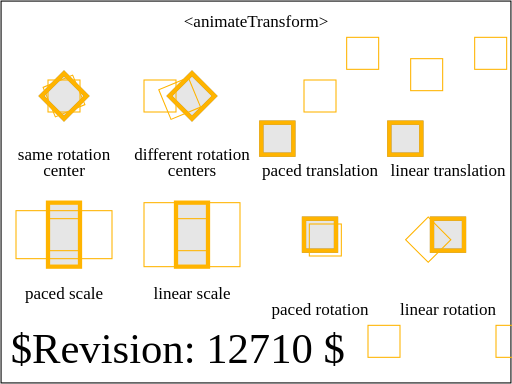
t = 0.00 s
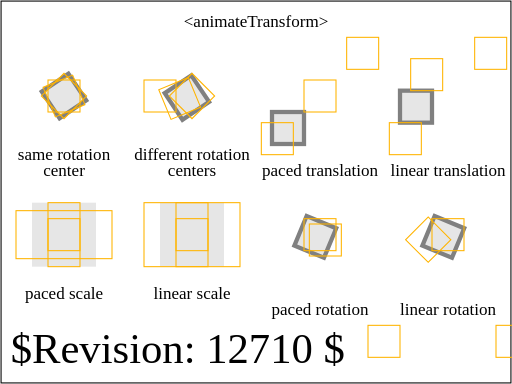
t = 0.75 s
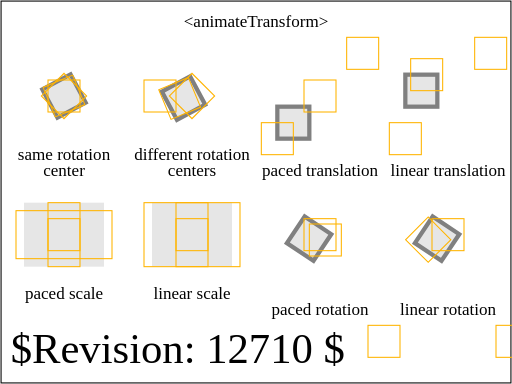
t = 1.13 s
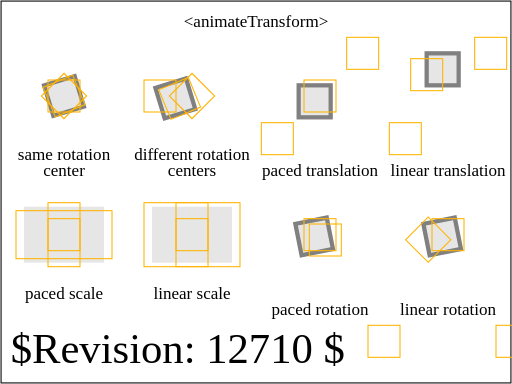
t = 1.88 s
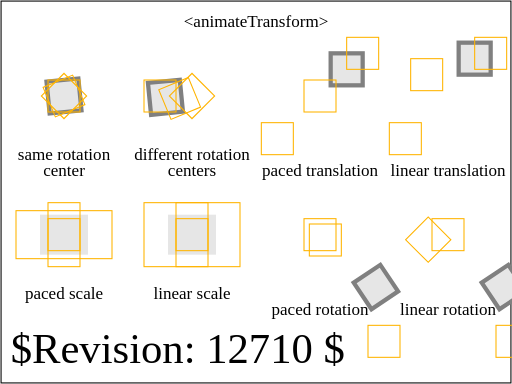
t = 2.63 s
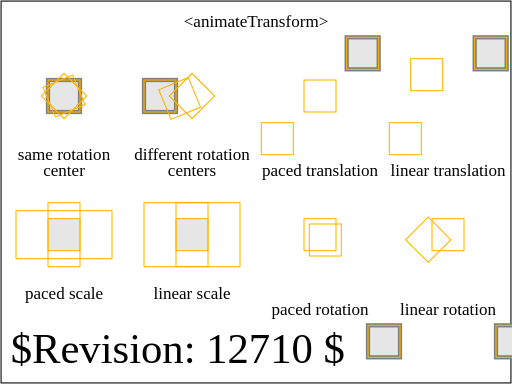
t = 3.20 s

The animated SVG that drew these frames (rendered in a browser with its animation timeline set to each time). Animation: 32 SMIL elements (animateTransform=8,set=24); one cycle of 3.20 s.

<?xml version="1.0" encoding="UTF-8"?>
<!--======================================================================-->
<!--=  Copyright 2004 World Wide Web Consortium, (Massachusetts          =-->
<!--=  Institute of Technology, Institut National de Recherche en        =-->
<!--=  Informatique et en Automatique, Keio University). All Rights      =-->
<!--=  Reserved. See http://www.w3.org/Consortium/Legal/.                =-->
<!--======================================================================--><!DOCTYPE svg PUBLIC "-//W3C//DTD SVG 1.1 Tiny//EN" "http://www.w3.org/Graphics/SVG/1.1/DTD/svg11-tiny.dtd">

<svg xmlns="http://www.w3.org/2000/svg" xmlns:xlink="http://www.w3.org/1999/xlink" version="1.1" baseProfile="tiny" id="svg-root" width="100%" height="100%" viewBox="0 0 480 360">
    <title id="test-title">$RCSfile$</title>
    
    <!--======================================================================-->
    <!--Content of Test Case follows...                  =====================-->
    <!--======================================================================-->
    <text id="revision" x="10" y="340" font-size="40" stroke="none" fill="black">$Revision: 12710 $</text>
    <rect id="test-frame" x="1" y="1" width="478" height="358" fill="none" stroke="#000"/>

    <text text-anchor="middle" x="240" y="25" font-size="16">&lt;animateTransform&gt;</text>

    <defs>
        <g id="ref" stroke="rgb(192,192,192)" fill="none">
            <circle stroke-width="2" r="40"/>
            <line x1="-45" x2="45"/>
            <line y1="-45" y2="45"/>
         </g>
    </defs>

    <g transform="translate(0,0)">

        <g transform="translate(60,90)">
            <rect x="-15" y="-15" width="30" height="30" stroke="gray" stroke-width="4" fill="rgb(230,230,230)">
                <animateTransform attributeName="transform" attributeType="XML" type="rotate" from="45" to="90" dur="3s" additive="replace" fill="freeze"/>
            </rect>

            <rect x="-15" y="-15" width="30" height="30" transform="rotate(45)" stroke="rgb(255,180,0)" stroke-width="1" fill="none">
                <set attributeName="stroke-width" to="4" begin="0s" dur="0.2s"/>
            </rect>

            <rect x="-15" y="-15" width="30" height="30" transform="rotate(67.5)" stroke="rgb(255,180,0)" stroke-width="1" fill="none">
                <set attributeName="stroke-width" to="4" begin="1.5s" dur="0.2s"/>
            </rect>

            <rect x="-15" y="-15" width="30" height="30" transform="rotate(90)" stroke="rgb(255,180,0)" stroke-width="1" fill="none">
                <set attributeName="stroke-width" to="4" begin="3s" dur="0.2s"/>
            </rect>

            <text y="60" text-anchor="middle">same rotation</text>
            <text y="75" text-anchor="middle">center</text>
        </g>

        <g transform="translate(180,90)">
            <rect x="-15" y="-15" width="30" height="30" stroke="gray" stroke-width="4" fill="rgb(230,230,230)">
                <animateTransform attributeName="transform" attributeType="XML" type="rotate" from="45,0,0" to="90,-15,-15" dur="3s" additive="replace" fill="freeze"/>
            </rect>
            <rect x="-15" y="-15" width="30" height="30" transform="rotate(45,0,0)" stroke="rgb(255,180,0)" stroke-width="1" fill="none">
                <set attributeName="stroke-width" to="4" begin="0s" dur="0.2s"/>
            </rect>

            <rect x="-15" y="-15" width="30" height="30" transform="rotate(67.5,-7.5,-7.5)" stroke="rgb(255,180,0)" stroke-width="1" fill="none">
                <set attributeName="stroke-width" to="4" begin="1.5s" dur="0.2s"/>
            </rect>

            <rect x="-15" y="-15" width="30" height="30" transform="rotate(90,-15,-15)" stroke="rgb(255,180,0)" stroke-width="1" fill="none">
                <set attributeName="stroke-width" to="4" begin="3s" dur="0.2s"/>
            </rect>

            <text y="60" text-anchor="middle">different rotation</text>
            <text y="75" text-anchor="middle">centers</text>
        </g>

        <g transform="translate(300,90)">
            <rect x="-15" y="-15" width="30" height="30" stroke="gray" stroke-width="4" fill="rgb(230,230,230)">
                <animateTransform attributeName="transform" attributeType="XML" type="translate" values="-40,40;-20,20;40,-40" dur="3s" calcMode="paced" additive="replace" fill="freeze"/>
            </rect>
            <rect x="-15" y="-15" width="30" height="30" transform="translate(-40,40)" stroke="rgb(255,180,0)" stroke-width="1" fill="none">
                <set attributeName="stroke-width" to="4" begin="0s" dur="0.2s"/>
            </rect>

            <rect x="-15" y="-15" width="30" height="30" transform="translate(0,0)" stroke="rgb(255,180,0)" stroke-width="1" fill="none">
                <set attributeName="stroke-width" to="4" begin="1.5s" dur="0.2s"/>
            </rect>

            <rect x="-15" y="-15" width="30" height="30" transform="translate(40,-40)" stroke="rgb(255,180,0)" stroke-width="1" fill="none">
                <set attributeName="stroke-width" to="4" begin="3s" dur="0.2s"/>
            </rect>

            <text y="75" text-anchor="middle">paced translation</text>
        </g>

        <g transform="translate(420,90)">
            <rect x="-15" y="-15" width="30" height="30" stroke="gray" stroke-width="4" fill="rgb(230,230,230)">
                <animateTransform attributeName="transform" attributeType="XML" type="translate" values="-40,40;-20,-20;40,-40" dur="3s" calcMode="linear" additive="replace" fill="freeze"/>
            </rect>
            <rect x="-15" y="-15" width="30" height="30" transform="translate(-40,40)" stroke="rgb(255,180,0)" stroke-width="1" fill="none">
                <set attributeName="stroke-width" to="4" begin="0s" dur="0.2s"/>
            </rect>

            <rect x="-15" y="-15" width="30" height="30" transform="translate(-20,-20)" stroke="rgb(255,180,0)" stroke-width="1" fill="none">
                <set attributeName="stroke-width" to="4" begin="1.5s" dur="0.2s"/>
            </rect>

            <rect x="-15" y="-15" width="30" height="30" transform="translate(40,-40)" stroke="rgb(255,180,0)" stroke-width="1" fill="none">
                <set attributeName="stroke-width" to="4" begin="3s" dur="0.2s"/>
            </rect>

            <text y="75" text-anchor="middle">linear translation</text>

        </g>

        <g transform="translate(60,220)">
            <rect x="-15" y="-15" width="30" height="30" stroke="none" fill="rgb(230,230,230)">
                <animateTransform attributeName="transform" attributeType="XML" type="scale" values="1,2;3,2;1,1" dur="3s" calcMode="paced" fill="freeze"/>
            </rect>

            <rect x="-15" y="-30" width="30" height="60" stroke="rgb(255,180,0)" stroke-width="1" fill="none">
                <set attributeName="stroke-width" to="4" begin="0s" dur="0.2s"/>
            </rect>

            <rect x="-45" y="-22.5" width="90" height="45" stroke="rgb(255,180,0)" stroke-width="1" fill="none">
                <set attributeName="stroke-width" to="4" begin="1.5s" dur="0.2s"/>
            </rect>

            <rect x="-15" y="-15" width="30" height="30" stroke="rgb(255,180,0)" stroke-width="1" fill="none">
                <set attributeName="stroke-width" to="4" begin="3s" dur="0.2s"/>
            </rect>

            <text y="60" text-anchor="middle">paced scale</text>
        </g>

        <g transform="translate(180,220)">
            <rect x="-15" y="-15" width="30" height="30" stroke="none" fill="rgb(230,230,230)">
                <animateTransform attributeName="transform" attributeType="XML" type="scale" values="1,2;3,2;1,1" dur="3s" calcMode="linear" fill="freeze"/>
            </rect>

            <rect x="-15" y="-30" width="30" height="60" stroke="rgb(255,180,0)" stroke-width="1" fill="none">
                <set attributeName="stroke-width" to="4" begin="0s" dur="0.2s"/>
            </rect>

            <rect x="-45" y="-30" width="90" height="60" stroke="rgb(255,180,0)" stroke-width="1" fill="none">
                <set attributeName="stroke-width" to="4" begin="1.5s" dur="0.2s"/>
            </rect>

            <rect x="-15" y="-15" width="30" height="30" transform="scale(1,1)" stroke="rgb(255,180,0)" stroke-width="1" fill="none">
                <set attributeName="stroke-width" to="4" begin="3s" dur="0.2s"/>
            </rect>

            <text y="60" text-anchor="middle">linear scale</text>
        </g>

        <g transform="translate(300,220)">
            <rect x="-15" y="-15" width="30" height="30" stroke="gray" stroke-width="4" fill="rgb(230,230,230)">
                <animateTransform attributeName="transform" attributeType="XML" type="rotate" values="0,0,0;45,-15,-20;180,30,50" dur="3s" calcMode="paced" additive="replace" fill="freeze"/>
            </rect>
            <rect x="-15" y="-15" width="30" height="30" transform="rotate(0,0,0)" stroke="rgb(255,180,0)" stroke-width="1" fill="none">
                <set attributeName="stroke-width" to="4" begin="0s" dur="0.2s"/>
            </rect>

            <rect x="-15" y="-15" width="30" height="30" transform="rotate(90,0,5)" stroke="rgb(255,180,0)" stroke-width="1" fill="none">
                <set attributeName="stroke-width" to="4" begin="1.5s" dur="0.2s"/>
            </rect>

            <rect x="-15" y="-15" width="30" height="30" transform="rotate(180,30,50)" stroke="rgb(255,180,0)" stroke-width="1" fill="none">
                <set attributeName="stroke-width" to="4" begin="3s" dur="0.2s"/>
            </rect>

            <text y="75" text-anchor="middle">paced rotation</text>
        </g>

        <g transform="translate(420,220)">
            <rect x="-15" y="-15" width="30" height="30" stroke="gray" stroke-width="4" fill="rgb(230,230,230)">
                <animateTransform attributeName="transform" attributeType="XML" type="rotate" values="0,0,0;45,-15,-20;180,30,50" dur="3s" calcMode="linear" additive="replace" fill="freeze"/>
            </rect>
            <rect x="-15" y="-15" width="30" height="30" transform="rotate(0,0,0)" stroke="rgb(255,180,0)" stroke-width="1" fill="none">
                <set attributeName="stroke-width" to="4" begin="0s" dur="0.2s"/>
            </rect>

            <rect x="-15" y="-15" width="30" height="30" transform="rotate(45,-15,-20)" stroke="rgb(255,180,0)" stroke-width="1" fill="none">
                <set attributeName="stroke-width" to="4" begin="1.5s" dur="0.2s"/>
            </rect>

            <rect x="-15" y="-15" width="30" height="30" transform="rotate(180,30,50)" stroke="rgb(255,180,0)" stroke-width="1" fill="none">
                <set attributeName="stroke-width" to="4" begin="3s" dur="0.2s"/>
            </rect>

            <text y="75" text-anchor="middle">linear rotation</text>
        </g>


    </g>
</svg>
